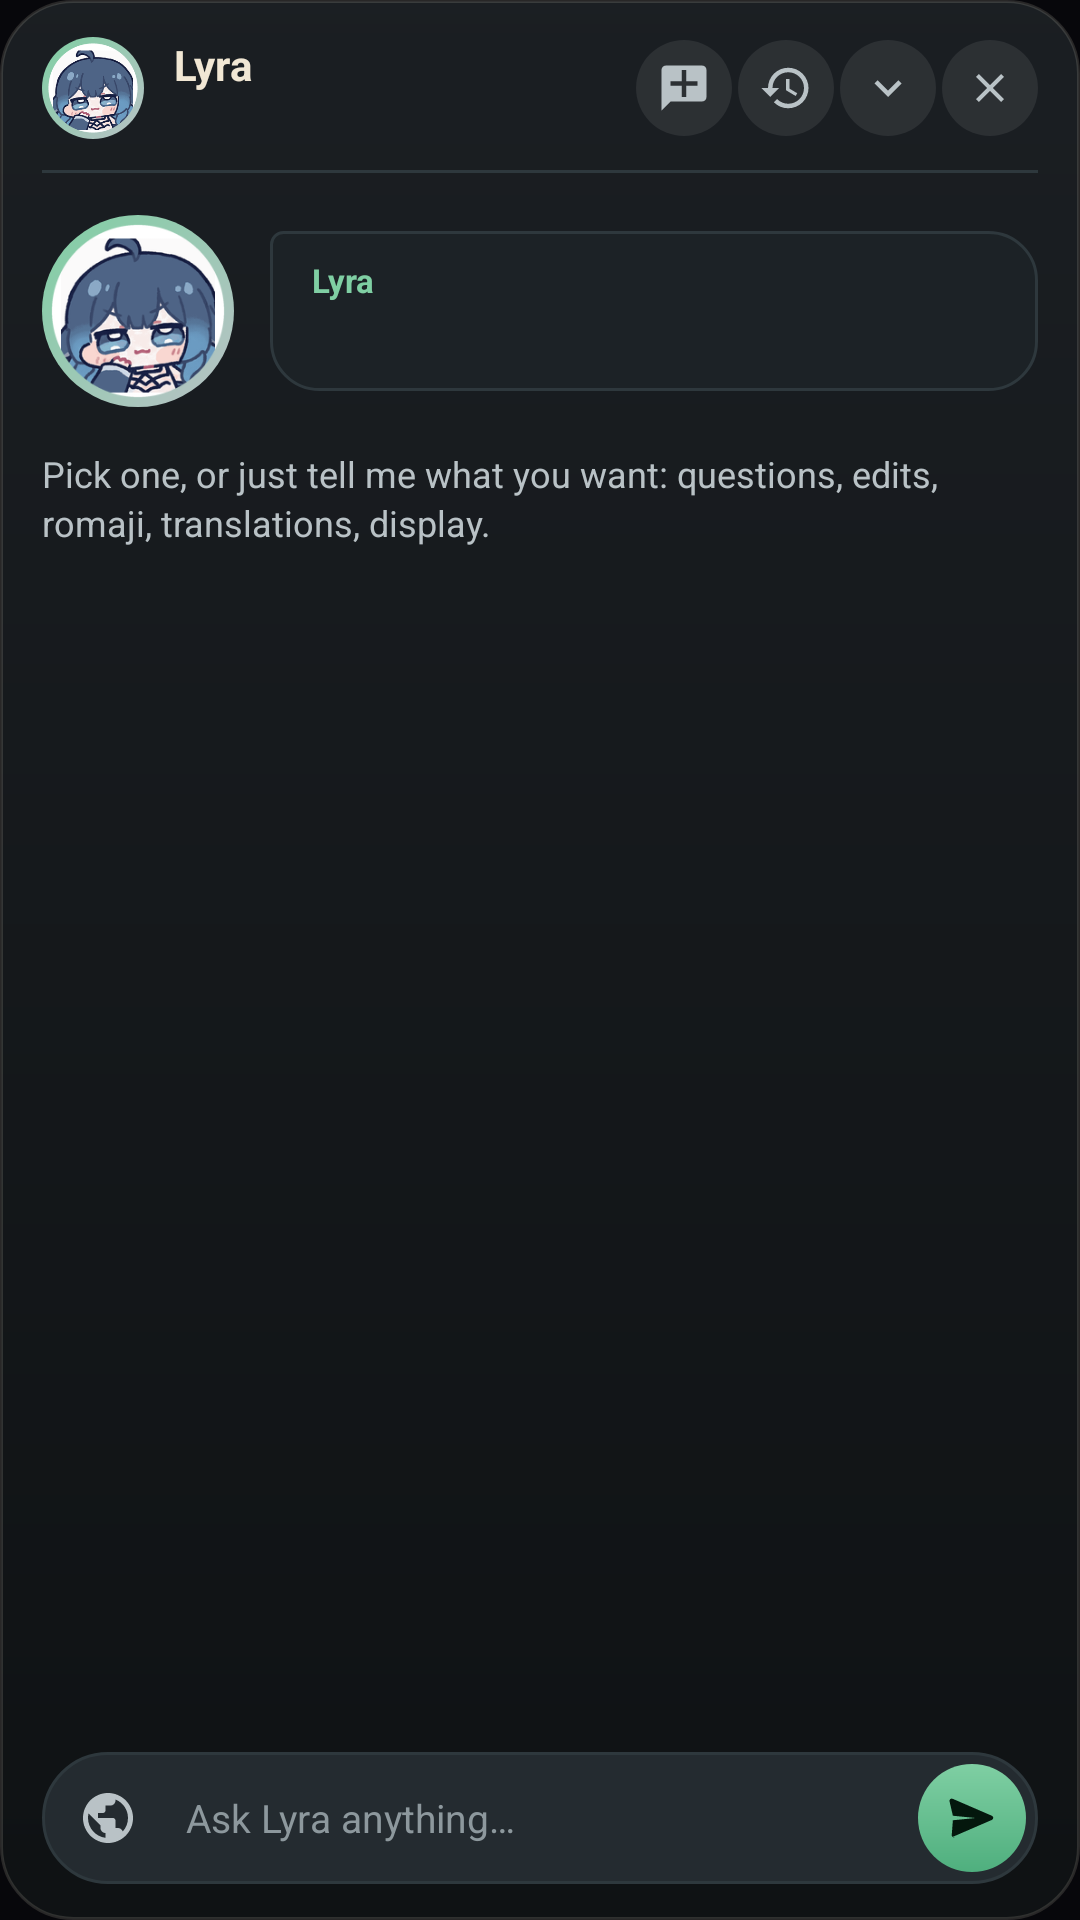

Android layout source for this screen:
<!-- AndroidManifest.xml: application theme Theme.LyricSync -->
<!-- res/layout/overlay_ai_chat.xml -->
<?xml version="1.0" encoding="utf-8"?>
<LinearLayout xmlns:android="http://schemas.android.com/apk/res/android" xmlns:app="http://schemas.android.com/apk/res-auto" android:id="@+id/ai_chat_root" android:layout_width="match_parent" android:layout_height="match_parent" android:orientation="vertical" android:background="@drawable/ls_ai_panel" android:paddingStart="14dp" android:paddingEnd="14dp" android:paddingTop="12dp" android:paddingBottom="12dp">

    
    <LinearLayout android:id="@+id/ai_chat_header" android:layout_width="match_parent" android:layout_height="wrap_content" android:orientation="horizontal" android:gravity="center_vertical" android:paddingBottom="10dp">
        <FrameLayout android:layout_width="34dp" android:layout_height="34dp" android:background="@drawable/ls_ai_avatar_ring" android:padding="2dp">
            <ImageView android:id="@+id/ai_header_mascot" android:layout_width="match_parent" android:layout_height="match_parent" android:src="@drawable/ls_mascot" android:contentDescription="@string/ai_insights_title" />
        </FrameLayout>
        <LinearLayout android:layout_width="0dp" android:layout_height="wrap_content" android:layout_weight="1" android:orientation="vertical" android:paddingStart="10dp" android:paddingEnd="8dp">
            <TextView android:id="@+id/ai_chat_title" android:layout_width="match_parent" android:layout_height="wrap_content" android:textColor="@color/ls_lyra_platinum" android:textSize="14sp" android:textStyle="bold" android:maxLines="1" android:ellipsize="end" android:text="@string/ai_insights_title" />
            <TextView android:id="@+id/ai_chat_artist" android:layout_width="match_parent" android:layout_height="wrap_content" android:layout_marginTop="1dp" android:textColor="@color/ls_lyra_silver" android:textSize="11sp" android:maxLines="1" android:ellipsize="end" />
        </LinearLayout>
        <TextView android:id="@+id/ai_quota_badge" android:layout_width="wrap_content" android:layout_height="wrap_content" android:layout_marginEnd="6dp" android:background="@drawable/ls_ai_badge" android:paddingStart="8dp" android:paddingEnd="8dp" android:paddingTop="3dp" android:paddingBottom="3dp" android:textColor="@color/ls_lyra_silver" android:textSize="10sp" android:visibility="gone" />
        <ImageView android:id="@+id/ai_btn_new_chat" android:layout_width="32dp" android:layout_height="32dp" android:padding="7dp" android:background="@drawable/bg_icon_button" android:src="@drawable/ic_chat_new" app:tint="@color/ls_lyra_silver" android:contentDescription="@string/ai_btn_new_chat" />
        <ImageView android:id="@+id/ai_btn_history" android:layout_width="32dp" android:layout_height="32dp" android:layout_marginStart="2dp" android:padding="7dp" android:background="@drawable/bg_icon_button" android:src="@drawable/ic_history" app:tint="@color/ls_lyra_silver" android:contentDescription="@string/ai_btn_history" />
        <ImageView android:id="@+id/ai_minimize_button" android:layout_width="32dp" android:layout_height="32dp" android:layout_marginStart="2dp" android:padding="7dp" android:background="@drawable/bg_icon_button" android:src="@drawable/ic_chevron_down" app:tint="@color/ls_lyra_silver" android:contentDescription="@string/cd_collapse" />
        <ImageView android:id="@+id/ai_close_button" android:layout_width="32dp" android:layout_height="32dp" android:layout_marginStart="2dp" android:padding="8dp" android:background="@drawable/bg_icon_button" android:src="@drawable/ic_close" app:tint="@color/ls_lyra_silver" android:contentDescription="@string/cd_close" />
    </LinearLayout>
    <View android:layout_width="match_parent" android:layout_height="1dp" android:background="@color/ls_lyra_outline" />

    <FrameLayout android:layout_width="match_parent" android:layout_height="0dp" android:layout_weight="1">
        
        <ScrollView android:id="@+id/ai_chat_empty_state" android:layout_width="match_parent" android:layout_height="match_parent" android:scrollbars="none" android:fillViewport="true" android:overScrollMode="never">
            <LinearLayout android:layout_width="match_parent" android:layout_height="wrap_content" android:orientation="vertical" android:paddingTop="14dp" android:paddingBottom="8dp">
                
                <LinearLayout android:layout_width="match_parent" android:layout_height="wrap_content" android:orientation="horizontal" android:gravity="center_vertical">
                    <FrameLayout android:layout_width="64dp" android:layout_height="64dp" android:background="@drawable/ls_ai_avatar_ring" android:padding="3dp">
                        <ImageView android:id="@+id/ai_mascot" android:layout_width="match_parent" android:layout_height="match_parent" android:src="@drawable/ls_mascot" android:contentDescription="@string/ai_mascot_cd" />
                    </FrameLayout>
                    <LinearLayout android:layout_width="0dp" android:layout_height="wrap_content" android:layout_weight="1" android:layout_marginStart="12dp" android:orientation="vertical" android:background="@drawable/ls_ai_speech" android:paddingStart="14dp" android:paddingEnd="12dp" android:paddingTop="9dp" android:paddingBottom="10dp">
                        <TextView android:layout_width="wrap_content" android:layout_height="wrap_content" android:text="@string/ai_mascot_name" android:textColor="@color/ls_lyra_green" android:textSize="11sp" android:textStyle="bold" />
                        <TextView android:id="@+id/ai_greeting" android:layout_width="match_parent" android:layout_height="wrap_content" android:layout_marginTop="2dp" android:textColor="@color/ls_lyra_platinum" android:textSize="13sp" android:lineSpacingMultiplier="1.15" />
                    </LinearLayout>
                </LinearLayout>
                <TextView android:id="@+id/ai_empty_hint_text" android:layout_width="match_parent" android:layout_height="wrap_content" android:layout_marginTop="14dp" android:layout_marginBottom="10dp" android:text="@string/ai_empty_hint" android:textColor="@color/ls_lyra_silver" android:textSize="12sp" android:lineSpacingMultiplier="1.15" />
                <LinearLayout android:id="@+id/ai_prompt_templates_container" android:layout_width="match_parent" android:layout_height="wrap_content" android:orientation="vertical" />
            </LinearLayout>
        </ScrollView>
        
        <ScrollView android:id="@+id/ai_chat_scroll" android:layout_width="match_parent" android:layout_height="match_parent" android:scrollbars="none" android:fillViewport="true" android:overScrollMode="never" android:visibility="gone">
            <LinearLayout android:id="@+id/ai_chat_messages" android:layout_width="match_parent" android:layout_height="wrap_content" android:orientation="vertical" android:paddingTop="10dp" android:paddingBottom="6dp" android:animateLayoutChanges="true" />
        </ScrollView>
    </FrameLayout>

    
    <LinearLayout android:id="@+id/ai_tool_status_container" android:layout_width="wrap_content" android:layout_height="wrap_content" android:layout_gravity="center_horizontal" android:layout_marginTop="6dp" android:orientation="horizontal" android:gravity="center_vertical" android:background="@drawable/ls_ai_tool_chip" android:paddingStart="10dp" android:paddingEnd="12dp" android:paddingTop="5dp" android:paddingBottom="5dp" android:visibility="gone">
        <ImageView android:id="@+id/ai_tool_status_icon_view" android:layout_width="14dp" android:layout_height="14dp" android:src="@drawable/ic_search_globe" app:tint="@color/ls_lyra_green" android:contentDescription="@null" />
        <TextView android:id="@+id/ai_tool_status_text" android:layout_width="wrap_content" android:layout_height="wrap_content" android:layout_marginStart="6dp" android:maxWidth="240dp" android:textColor="@color/ls_lyra_silver" android:textSize="11sp" android:maxLines="1" android:singleLine="true" android:ellipsize="end" />
    </LinearLayout>

    
    <HorizontalScrollView android:id="@+id/ai_web_sources_scroll" android:layout_width="match_parent" android:layout_height="wrap_content" android:layout_marginTop="6dp" android:scrollbars="none" android:overScrollMode="never" android:visibility="gone">
        <LinearLayout android:id="@+id/ai_web_sources_container" android:layout_width="wrap_content" android:layout_height="wrap_content" android:gravity="center_vertical" android:orientation="horizontal" />
    </HorizontalScrollView>

    
    <LinearLayout android:layout_width="match_parent" android:layout_height="wrap_content" android:layout_marginTop="8dp" android:orientation="horizontal" android:gravity="bottom" android:background="@drawable/ls_ai_input" android:padding="4dp">
        <ImageView android:id="@+id/ai_web_search_chip" android:layout_width="36dp" android:layout_height="36dp" android:padding="8dp" android:background="@drawable/ls_ai_toggle" android:src="@drawable/ic_search_globe" app:tint="@color/ls_ai_toggle_tint" android:contentDescription="@string/ai_toggle_web_search" />
        <EditText android:id="@+id/ai_chat_input" android:layout_width="0dp" android:layout_height="wrap_content" android:layout_weight="1" android:layout_marginStart="4dp" android:layout_marginEnd="4dp" android:minHeight="36dp" android:paddingStart="4dp" android:paddingEnd="4dp" android:paddingTop="8dp" android:paddingBottom="8dp" android:background="@null" android:hint="@string/ai_chat_input_hint" android:textColorHint="@color/ls_lyra_muted" android:textColor="@color/ls_lyra_platinum" android:textSize="13sp" android:inputType="textCapSentences" android:imeOptions="actionSend" android:maxLines="4" android:importantForAutofill="no" />
        <ImageView android:id="@+id/ai_chat_send" android:layout_width="36dp" android:layout_height="36dp" android:padding="9dp" android:background="@drawable/ls_ai_send" android:src="@drawable/ic_send_arrow" app:tint="@color/ls_lyra_on_green" android:contentDescription="@string/ai_send" />
    </LinearLayout>
</LinearLayout>
<!-- resources referenced by this layout -->
<resources>
  <color name="ls_lyra_green">#FF7FCFA3</color>
  <color name="ls_lyra_muted">#FF8D989D</color>
  <color name="ls_lyra_on_green">#FF04170D</color>
  <color name="ls_lyra_outline">#FF2E383D</color>
  <color name="ls_lyra_platinum">#FFF1E7D4</color>
  <color name="ls_lyra_silver">#FFB9C2C6</color>
  <!-- drawable ic_chevron_down (drawable) -->
  <?xml version="1.0" encoding="utf-8"?>
  <vector xmlns:android="http://schemas.android.com/apk/res/android" android:width="24dp" android:height="24dp" android:viewportWidth="24" android:viewportHeight="24">
      <path android:fillColor="#FFFFFF" android:pathData="M7.41,8.59L12,13.17l4.59,-4.58L18,10l-6,6 -6,-6 1.41,-1.41z" />
  </vector>
  <!-- drawable ls_ai_avatar_ring (drawable) -->
  <?xml version="1.0" encoding="utf-8"?>
  <shape xmlns:android="http://schemas.android.com/apk/res/android" android:shape="oval">
      <gradient android:startColor="@color/ls_lyra_green" android:endColor="@color/ls_lyra_silver" android:angle="315" />
  </shape>
  <!-- drawable ls_ai_badge (drawable) -->
  <?xml version="1.0" encoding="utf-8"?>
  <shape xmlns:android="http://schemas.android.com/apk/res/android" android:shape="rectangle">
      <solid android:color="@color/ls_lyra_surface_high" />
      <corners android:radius="999dp" />
  </shape>
  <!-- drawable ls_ai_input (drawable) -->
  <?xml version="1.0" encoding="utf-8"?>
  <shape xmlns:android="http://schemas.android.com/apk/res/android" android:shape="rectangle">
      <solid android:color="@color/ls_lyra_surface_high" />
      <stroke android:width="1dp" android:color="@color/ls_lyra_outline" />
      <corners android:radius="24dp" />
  </shape>
  <!-- drawable ls_ai_send (drawable) -->
  <?xml version="1.0" encoding="utf-8"?>
  <ripple xmlns:android="http://schemas.android.com/apk/res/android" android:color="#40000000">
      <item>
          <shape android:shape="oval">
              <gradient android:startColor="@color/ls_lyra_green" android:endColor="#FF4FAF7E" android:angle="270" />
          </shape>
      </item>
  </ripple>
  <!-- drawable ls_ai_tool_chip (drawable) -->
  <?xml version="1.0" encoding="utf-8"?>
  <shape xmlns:android="http://schemas.android.com/apk/res/android" android:shape="rectangle">
      <solid android:color="@color/ls_lyra_surface" />
      <stroke android:width="1dp" android:color="@color/ls_lyra_outline" />
      <corners android:radius="999dp" />
  </shape>
  <!-- drawable ls_mascot (drawable) -->
  <?xml version="1.0" encoding="utf-8"?>
  <bitmap xmlns:android="http://schemas.android.com/apk/res/android" android:src="@drawable/ls_mascot_photo_annoyed" android:antialias="true" android:filter="true" />
  <string name="ai_btn_history">Chat History</string>
  <string name="ai_btn_new_chat">New Chat</string>
  <string name="ai_chat_input_hint">Ask Lyra anything…</string>
  <string name="ai_empty_hint">Pick one, or just tell me what you want: questions, edits, romaji, translations, display.</string>
  <string name="ai_insights_title">Lyra</string>
  <string name="ai_mascot_cd">Lyra, the LyricSync AI</string>
  <string name="ai_mascot_name">Lyra</string>
  <string name="ai_send">Send</string>
  <string name="ai_toggle_web_search">Toggle Web Search</string>
  <string name="cd_close">Close overlay</string>
  <string name="cd_collapse">Collapse lyrics</string>
  <color name="white">#FFFFFFFF</color>
  <color name="ls_lyra_surface_high">#FF242B30</color>
  <color name="ls_lyra_bg_top">#FC1A1E22</color>
  <color name="ls_lyra_bg_bottom">#FD0E1113</color>
  <color name="ls_lyra_surface">#FF1C2226</color>
  <color name="ls_ripple">#1FFFFFFF</color>
  <color name="ls_lyra_green_container">#FF173328</color>
  <color name="accent">#FF1ED760</color>
  <color name="accent_dark">#FF17B34E</color>
  <color name="black">#FF000000</color>
  <color name="background_primary">#FF07070B</color>
</resources>
